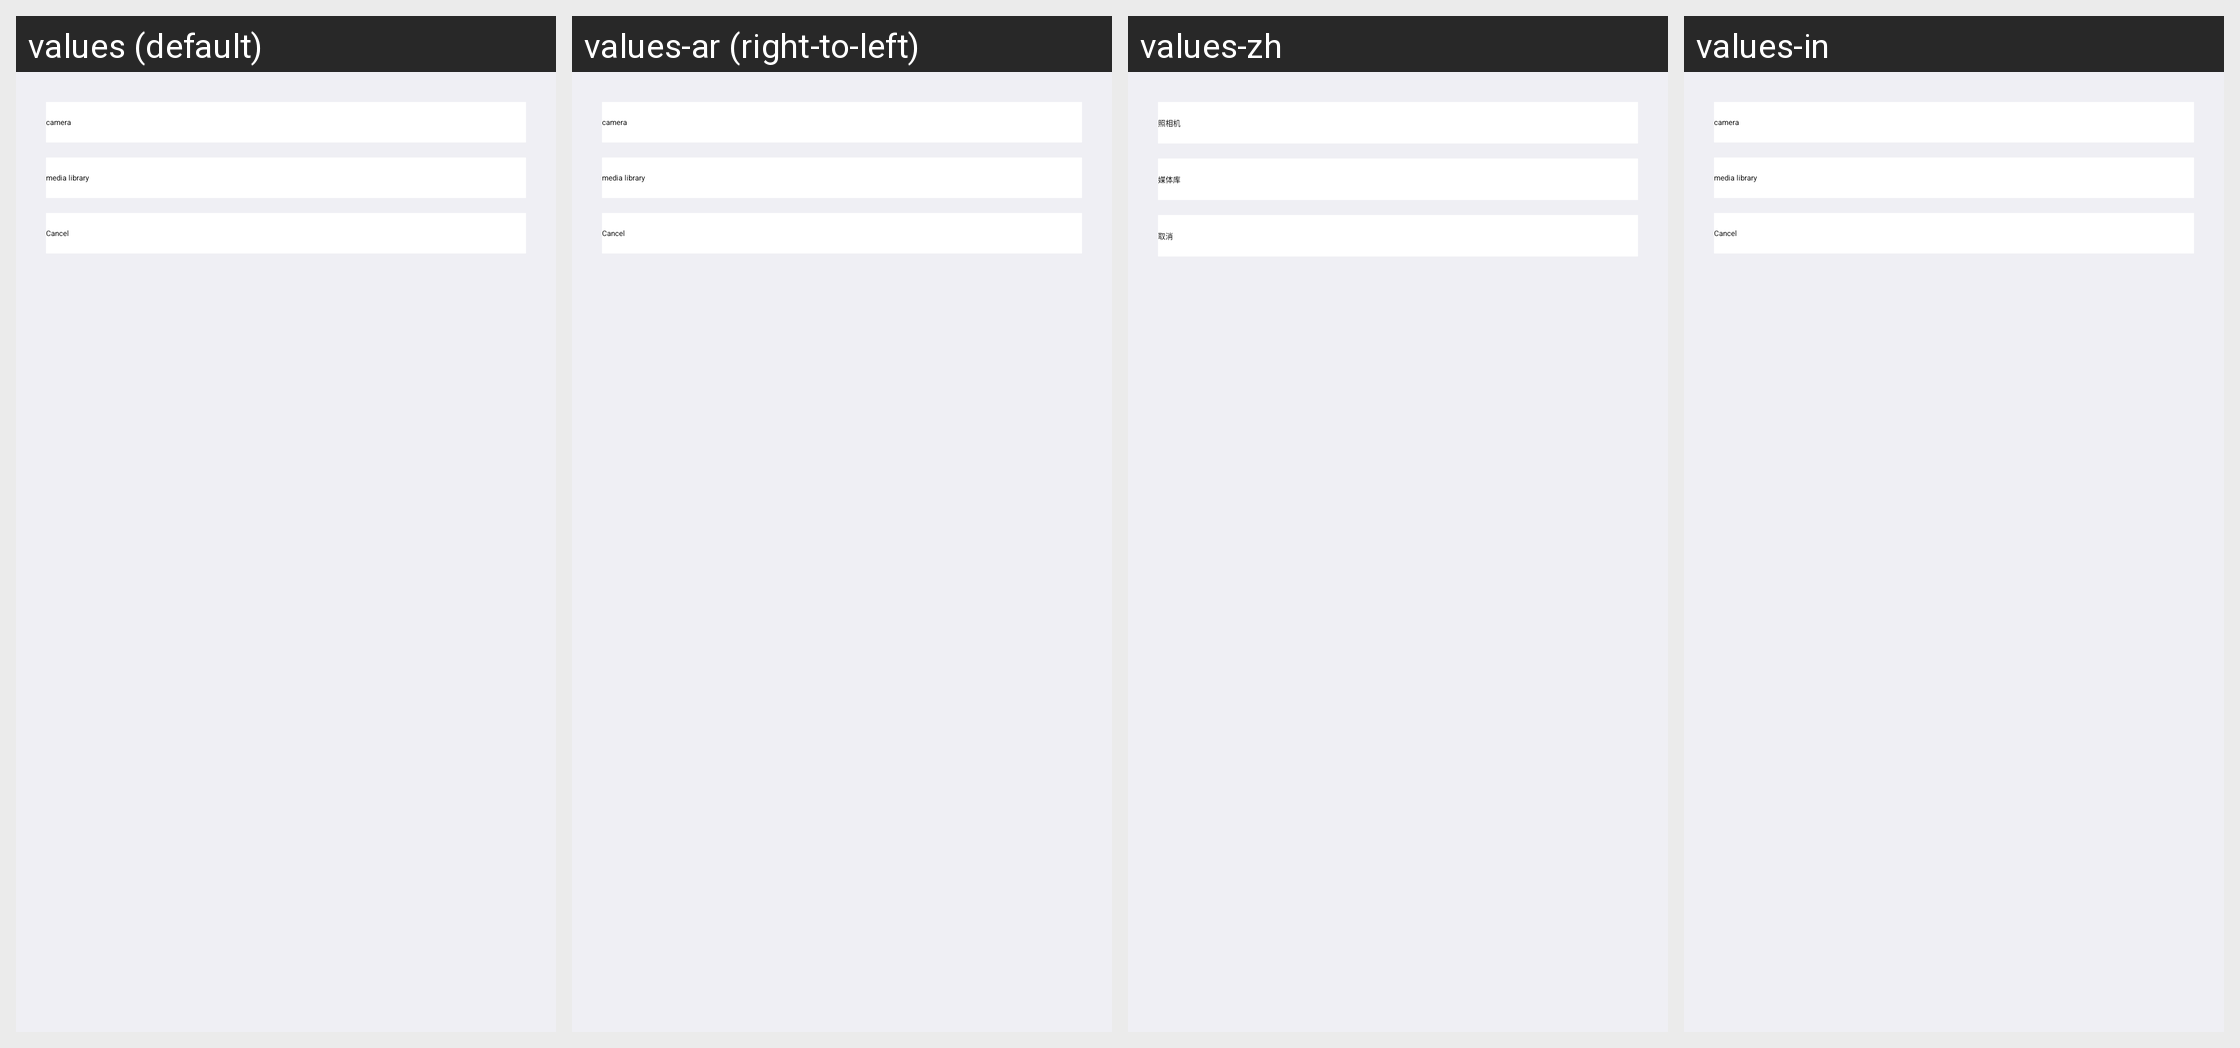

This grid shows one Android layout under several languages. Give, for every string resource on the screen, its name, the default text and each shown locale's text.
Android screen res/layout/person_image.xml rendered under 4 locales, left to right: values (default), values-ar (right-to-left), values-zh, values-in. Device: Nexus 5 (rendered at 1080×1920; each locale shown at half size, 540×960, under a caption strip naming it); theme TranslucentTheme.
Other locales in the repository, not shown: values-af, values-bn, values-ca, values-cs, values-da, values-de, values-el, values-en, values-en-rGB, values-es, values-fi, values-fr, values-fr-rCA, values-gu, values-hi, values-hr, values-hu, values-it, values-iw, values-ja, values-kn, values-ko, values-mr, values-ms, values-nb, values-ne, values-nl, values-pa, values-pl, values-pt, values-pt-rPT, values-ro, values-ru, values-sk, values-sv, values-ta, values-te, values-th, values-tl, values-tr, values-vi, values-zh-rCN, values-zh-rHK, values-zh-rTW.
Strings drawn on this screen, with the default value and each locale's value (text and hints the layout hard-codes, and strings that could not be matched under every locale, appear in the picture but are not listed):

select_image_camera
  values: camera
  values-ar: camera  [not translated; the default value is used]
  values-zh: 照相机
  values-in: camera

select_image_media_library
  values: media library
  values-ar: media library  [not translated; the default value is used]
  values-zh: 媒体库
  values-in: media library

areacodelist_choose_cancel
  values: Cancel
  values-ar: Cancel  [not translated; the default value is used]
  values-zh: 取消
  values-in: Cancel
